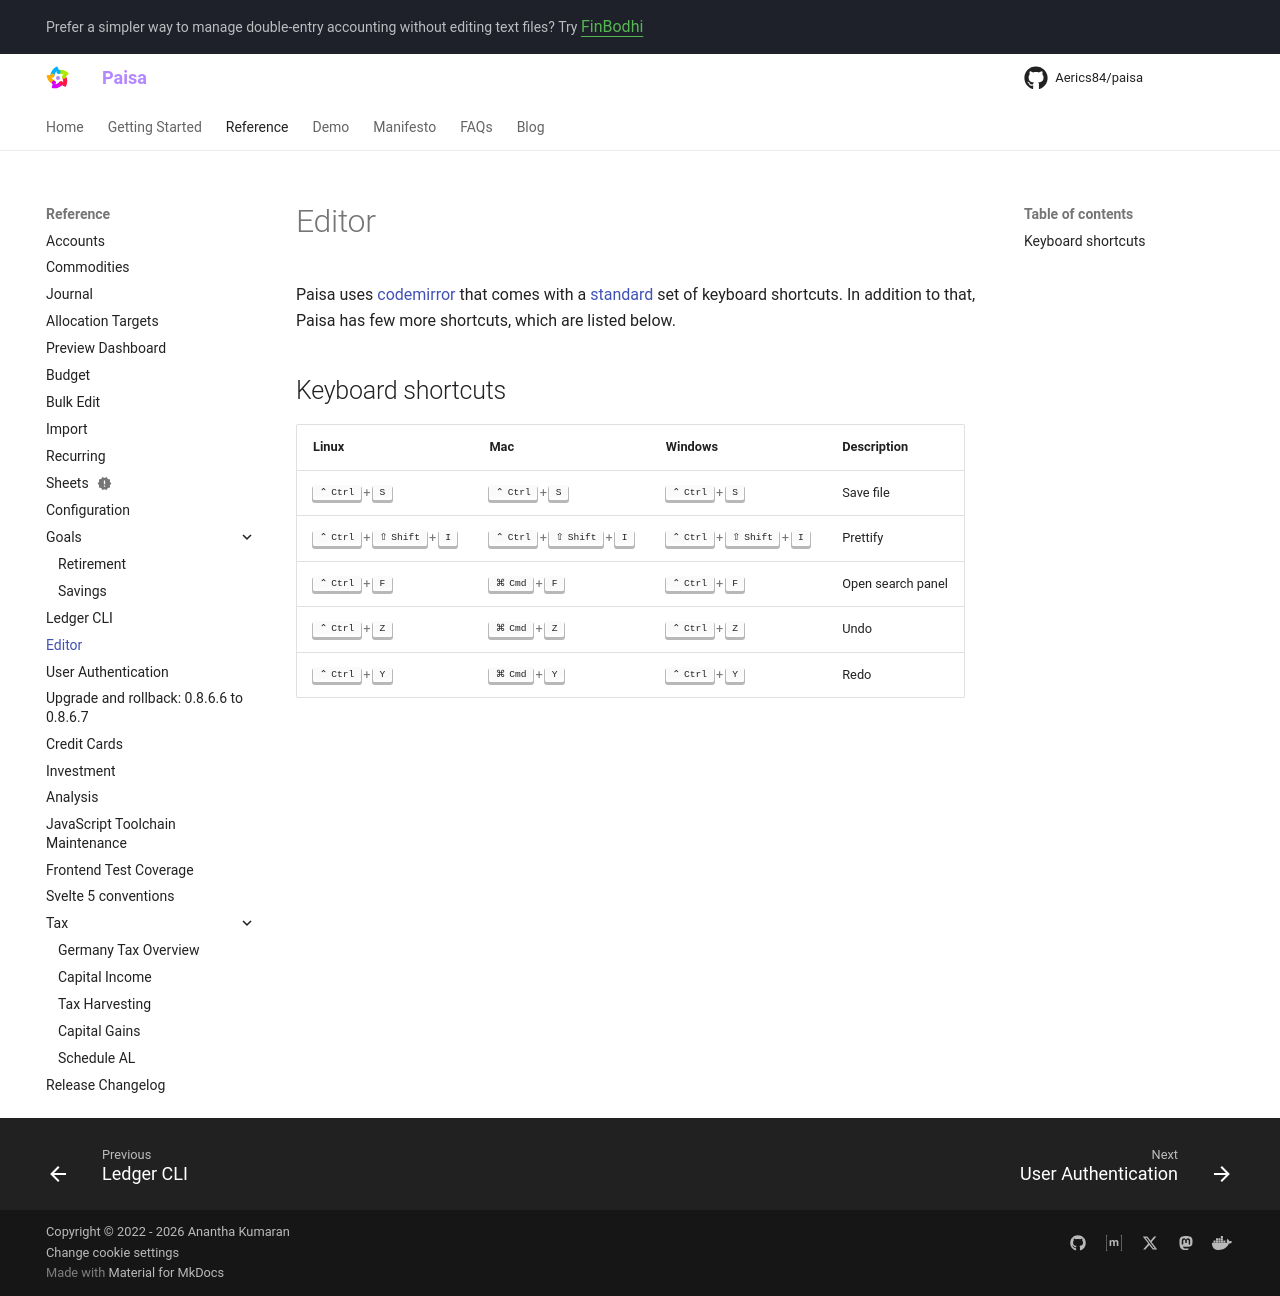

repository: Aerics84/paisa · page: reference/editor/index.html · generator: mkdocs

---
description: "Keyboard shortcuts supported by Paisa's Editor"
---

# Editor

Paisa uses [codemirror](https://codemirror.net/) that comes with a [standard](https://codemirror.net/docs/ref/#commands.standardKeymap) set of
keyboard shortcuts. In addition to that, Paisa has few more shortcuts,
which are listed below.

## Keyboard shortcuts

| Linux            | Mac              | Windows          | Description       |
| ---------------- | ---------------- | ---------------- | ----------------- |
| ++ctrl+s++       | ++ctrl+s++       | ++ctrl+s++       | Save file         |
| ++ctrl+shift+i++ | ++ctrl+shift+i++ | ++ctrl+shift+i++ | Prettify          |
| ++ctrl+f++       | ++cmd+f++        | ++ctrl+f++       | Open search panel |
| ++ctrl+z++       | ++cmd+z++        | ++ctrl+z++       | Undo              |
| ++ctrl+y++       | ++cmd+y++        | ++ctrl+y++       | Redo              |
